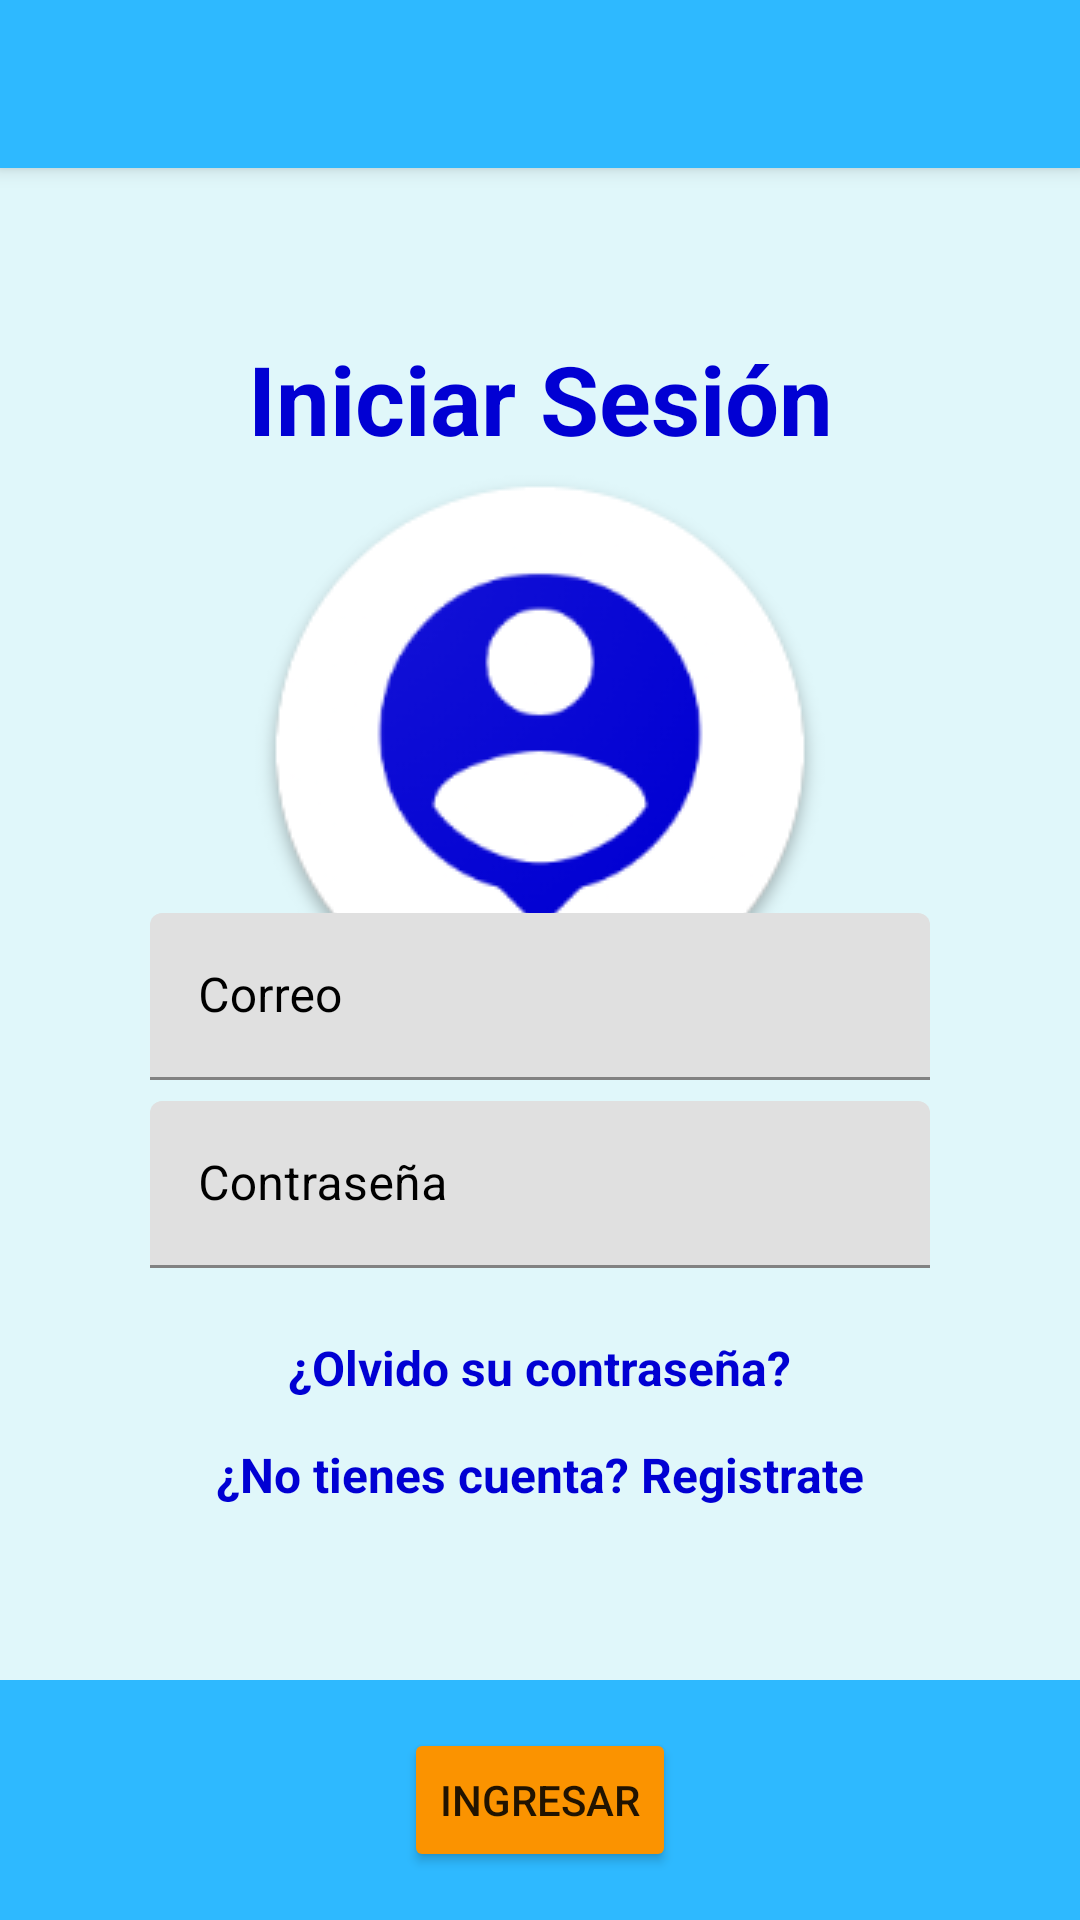

This screen was rendered from an Android layout file. Write that file and the resources it references.
<!-- AndroidManifest.xml: application theme Theme.DoIt -->
<!-- res/layout/activity_login.xml -->
<?xml version="1.0" encoding="utf-8"?>
<androidx.constraintlayout.widget.ConstraintLayout xmlns:android="http://schemas.android.com/apk/res/android"
    xmlns:app="http://schemas.android.com/apk/res-auto"
    xmlns:tools="http://schemas.android.com/tools"
    android:layout_width="match_parent"
    android:layout_height="match_parent"
    android:background="@color/azul_claro">

    <include
        layout="@layout/app_bar_login"
        android:layout_width="match_parent"
        android:layout_height="match_parent"/>

</androidx.constraintlayout.widget.ConstraintLayout>
<!-- res/layout/app_bar_login.xml (included above) -->
<?xml version="1.0" encoding="utf-8"?>
<androidx.coordinatorlayout.widget.CoordinatorLayout xmlns:android="http://schemas.android.com/apk/res/android"
    xmlns:tools="http://schemas.android.com/tools"
    xmlns:app="http://schemas.android.com/apk/res-auto"
    android:layout_width="match_parent"
    android:layout_height="match_parent"
    tools:context=".vistas.Login">

    <com.google.android.material.appbar.AppBarLayout
        android:layout_width="match_parent"
        android:layout_height="wrap_content"
        android:theme="@style/Theme.DoIt.AppBarOverlay">

        <androidx.appcompat.widget.Toolbar
            android:id="@+id/toolbar"
            android:layout_width="match_parent"
            android:layout_height="?attr/actionBarSize"
            android:background="?attr/colorSecondary"
            app:popupTheme="@style/Theme.DoIt.PopUpOverlay"/>


    </com.google.android.material.appbar.AppBarLayout>

   <include layout="@layout/content_login"/>

</androidx.coordinatorlayout.widget.CoordinatorLayout>
<!-- res/layout/content_login.xml (included above) -->
<?xml version="1.0" encoding="utf-8"?>
<androidx.constraintlayout.widget.ConstraintLayout xmlns:android="http://schemas.android.com/apk/res/android"
    xmlns:app="http://schemas.android.com/apk/res-auto"
    xmlns:tools="http://schemas.android.com/tools"
    android:layout_width="match_parent"
    android:layout_height="match_parent"
    app:layout_behavior="@string/appbar_scrolling_view_behavior"
    tools:showIn="@layout/app_bar_login">


    <TextView
        android:id="@+id/tv_iniciarSesion"
        android:layout_width="wrap_content"
        android:layout_height="wrap_content"
        android:text="Iniciar Sesión"
        android:textColor="@color/azul_general"
        android:textSize="32dp"
        android:textStyle="bold"
        app:layout_constraintBottom_toTopOf="@id/footer"
        app:layout_constraintEnd_toEndOf="parent"
        app:layout_constraintStart_toStartOf="parent"
        app:layout_constraintTop_toTopOf="parent"
        app:layout_constraintVertical_bias="0.120000005"
        >

    </TextView>

    <ImageView
        android:id="@+id/iv_person"
        android:layout_width="wrap_content"
        android:layout_height="wrap_content"
        app:layout_constraintBottom_toTopOf="@+id/footer"
        app:layout_constraintEnd_toEndOf="parent"
        app:layout_constraintStart_toStartOf="parent"
        app:layout_constraintTop_toBottomOf="@id/tv_iniciarSesion"
        app:layout_constraintVertical_bias="0.0"
        app:srcCompat="@drawable/person" />


    <com.google.android.material.textfield.TextInputLayout
        android:id="@+id/til_correo"
        android:layout_width="match_parent"
        android:layout_height="wrap_content"
        android:hint="Correo"
        android:layout_marginLeft="50dp"
        android:layout_marginRight="50dp"
        android:textColorHint="@color/black"
        app:startIconDrawable="@drawable/iconoregistro"
        app:endIconMode="clear_text"
        app:layout_constraintBottom_toTopOf="@id/footer"
        app:layout_constraintEnd_toEndOf="parent"
        app:layout_constraintStart_toStartOf="parent"
        app:layout_constraintTop_toBottomOf="@id/tv_iniciarSesion"
        android:layout_marginBottom="50dp">

        <com.google.android.material.textfield.TextInputEditText
            android:id="@+id/tie_correo"
            android:layout_width="match_parent"
            android:layout_height="wrap_content" />

    </com.google.android.material.textfield.TextInputLayout>

    <com.google.android.material.textfield.TextInputLayout
        android:id="@+id/til_password"
        android:layout_width="match_parent"
        android:layout_height="wrap_content"
        android:hint="@string/txt_contraseña"
        android:layout_marginLeft="50dp"
        android:layout_marginRight="50dp"
        android:textColorHint="@color/black"
        app:startIconDrawable="@drawable/iconoregistro"
        app:endIconMode="clear_text"
        app:layout_constraintBottom_toBottomOf="parent"
        app:layout_constraintEnd_toEndOf="parent"
        app:layout_constraintStart_toStartOf="parent"
        app:layout_constraintTop_toBottomOf="@id/til_correo"
        android:layout_marginBottom="210dp">

        <com.google.android.material.textfield.TextInputEditText
            android:id="@+id/tie_password"
            android:layout_width="match_parent"
            android:layout_height="wrap_content"
            android:textColor="#000000"
            android:inputType="textPassword"/>

    </com.google.android.material.textfield.TextInputLayout>

    <TextView
        android:id="@+id/tv_olvidocontraseña"
        android:layout_width="wrap_content"
        android:layout_height="wrap_content"
        android:text="¿Olvido su contraseña?"
        android:textColor="@color/azul_general"
        android:textStyle="bold"
        android:textSize="16dp"
        app:layout_constraintTop_toBottomOf="@id/til_correo"
        app:layout_constraintEnd_toEndOf="parent"
        app:layout_constraintStart_toStartOf="parent"
        app:layout_constraintBottom_toTopOf="@id/footer"
        android:layout_marginBottom="8dp"
        />

    <TextView
        android:id="@+id/tv_registrate"
        android:layout_width="wrap_content"
        android:layout_height="wrap_content"
        android:text="@string/tv_registrate"
        android:textColor="@color/azul_general"
        android:textStyle="bold"
        android:textSize="16dp"
        app:layout_constraintTop_toBottomOf="@id/til_password"
        app:layout_constraintEnd_toEndOf="parent"
        app:layout_constraintStart_toStartOf="parent"
        app:layout_constraintBottom_toTopOf="@id/footer"
        />


    <LinearLayout
        android:id="@+id/footer"
        android:layout_width="match_parent"
        android:layout_height="80dp"
        android:background="@color/header_footer"
        android:orientation="horizontal"
        app:layout_constraintBottom_toBottomOf="parent"
        app:layout_constraintEnd_toEndOf="parent"
        app:layout_constraintHorizontal_bias="0.0"
        app:layout_constraintStart_toStartOf="parent"
        app:layout_constraintTop_toBottomOf="@+id/til_password"
        app:layout_constraintVertical_bias="1.0" />

    <Button
        android:id="@+id/b_ingresar"
        android:layout_width="wrap_content"
        android:layout_height="wrap_content"
        android:text="@string/b_ingresar"
        android:backgroundTint="@color/btn_naranja"
        app:cornerRadius="50dp"
        app:layout_constraintBottom_toBottomOf="@id/footer"
        app:layout_constraintEnd_toEndOf="@id/footer"
        app:layout_constraintStart_toStartOf="@id/footer"
        app:layout_constraintTop_toTopOf="@id/footer" />


</androidx.constraintlayout.widget.ConstraintLayout>
<!-- resources referenced by this layout -->
<resources>
  <color name="azul_claro">#E0F7FA</color>
  <color name="azul_general">#0100d3</color>
  <color name="black">#FF000000</color>
  <color name="btn_naranja">#FB9300</color>
  <color name="header_footer">#2eb9ff</color>
  <!-- drawable person: png bitmap (drawable, 16601 bytes) -->
  <string name="b_ingresar">Ingresar</string>
  <string name="tv_registrate">¿No tienes cuenta? Registrate</string>
  <style name="Theme.DoIt.AppBarOverlay" parent="ThemeOverlay.MaterialComponents.Dark.ActionBar" />
  <style name="Theme.DoIt.PopUpOverlay" parent="ThemeOverlay.MaterialComponents.Light">
          <item name="android:textColorSecondary">@color/white</item>
      </style>
  <style name="Theme.DoIt" parent="Theme.MaterialComponents.DayNight.NoActionBar">
  
      
          <item name="colorPrimary">@color/purple_700</item>
          <item name="colorPrimaryVariant">@color/btn_naranja</item>
          <item name="colorOnPrimary">@color/white</item>
  
          
          <item name="colorSecondary">@color/header_footer</item>
          <item name="colorSecondaryVariant">@color/azul_general</item>
          <item name="colorOnSecondary">@color/black</item>
          
          <item name="android:statusBarColor" tools:targetApi="l">?attr/colorPrimaryVariant</item>
          
      </style>
  <color name="white">#FFFFFFFF</color>
  <color name="purple_700">#FF3700B3</color>
</resources>
